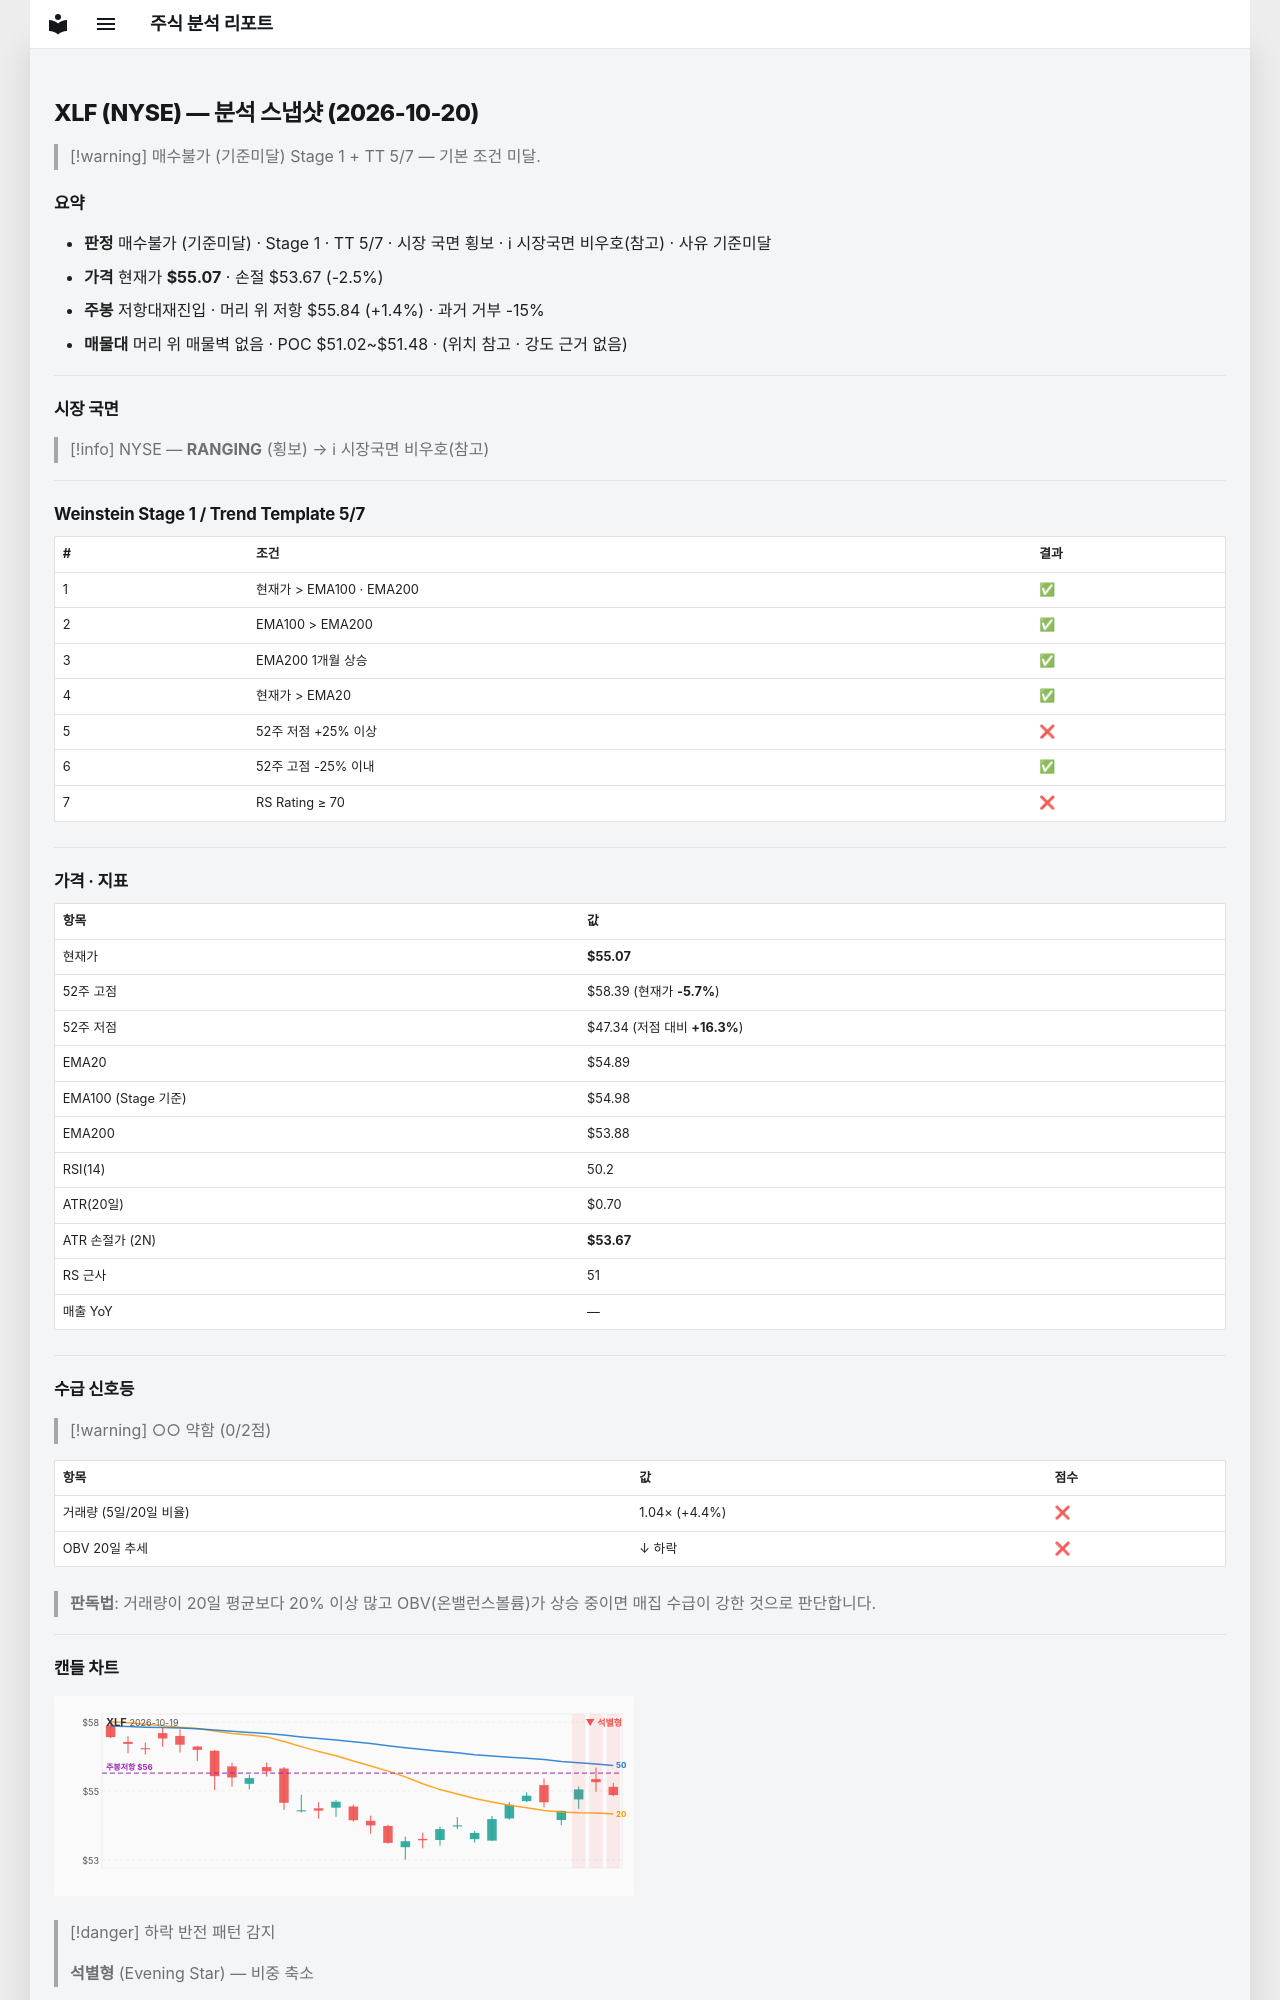

repository: soloandco/stock-reports · page: snapshots/XLF-2026-10-20/index.html · generator: mkdocs

---
type: analysis-snapshot
title: XLF 분석 스냅샷
ticker: XLF
market: NYSE
created: 2026-10-20
updated: 2026-10-20
bar-date: 2026-10-19
verdict: 매수불가
verdict-reason: 기준미달
real-rr: 0.55
sma50-gap-pct: 0.3
weekly-position: 저항대재진입
weekly-overhead-price: 55.84
weekly-overhead-pct: 1.4
stage: 1
trend-template-score: 5
tt-max: 7
ma-set: ema-20-100-200
price: 55.06999969482422
stop-price: 53.67197830865933
market-regime: RANGING
supply-demand-score: 0/2
supply-demand-label: 약함
status: tracking
tags:
  - stock-agent
  - watchlist
  - XLF
  - analysis
related:
  - "[[analysis-template]]"
---

# XLF (NYSE) — 분석 스냅샷 (2026-10-20)

> [!warning] 매수불가 (기준미달)
> Stage 1 + TT 5/7 — 기본 조건 미달.

## 요약

- **판정** 매수불가 (기준미달) · Stage 1 · TT 5/7 · 시장 국면 횡보 · ℹ 시장국면 비우호(참고) · 사유 기준미달
- **가격** 현재가 **$55.07** · 손절 $53.67 (-2.5%)
- **주봉** 저항대재진입 · 머리 위 저항 $55.84 (+1.4%) · 과거 거부 -15%
- **매물대** 머리 위 매물벽 없음 · POC $51.02~$51.48 · (위치 참고 · 강도 근거 없음)

---

## 시장 국면

> [!info] NYSE — **RANGING** (횡보) → ℹ 시장국면 비우호(참고)

---

## Weinstein Stage 1 / Trend Template 5/7

| # | 조건 | 결과 |
|---|------|------|
| 1 | 현재가 > EMA100 · EMA200 | ✅ |
| 2 | EMA100 > EMA200 | ✅ |
| 3 | EMA200 1개월 상승 | ✅ |
| 4 | 현재가 > EMA20 | ✅ |
| 5 | 52주 저점 +25% 이상 | ❌ |
| 6 | 52주 고점 -25% 이내 | ✅ |
| 7 | RS Rating ≥ 70 | ❌ |

---

## 가격 · 지표

| 항목 | 값 |
|------|---|
| 현재가 | **$55.07** |
| 52주 고점 | $58.39 (현재가 **-5.7%**) |
| 52주 저점 | $47.34 (저점 대비 **+16.3%**) |
| EMA20 | $54.89 |
| EMA100 (Stage 기준) | $54.98 |
| EMA200 | $53.88 |
| RSI(14) | 50.2 |
| ATR(20일) | $0.70 |
| ATR 손절가 (2N) | **$53.67** |
| RS 근사 | 51 |
| 매출 YoY | — |

---
## 수급 신호등

> [!warning] ○○ 약함 (0/2점)

| 항목 | 값 | 점수 |
|------|------|------|
| 거래량 (5일/20일 비율) | 1.04× (+4.4%) | ❌ |
| OBV 20일 추세 | ↓ 하락 | ❌ |

> **판독법**: 거래량이 20일 평균보다 20% 이상 많고 OBV(온밸런스볼륨)가 상승 중이면 매집 수급이 강한 것으로 판단합니다.

---
